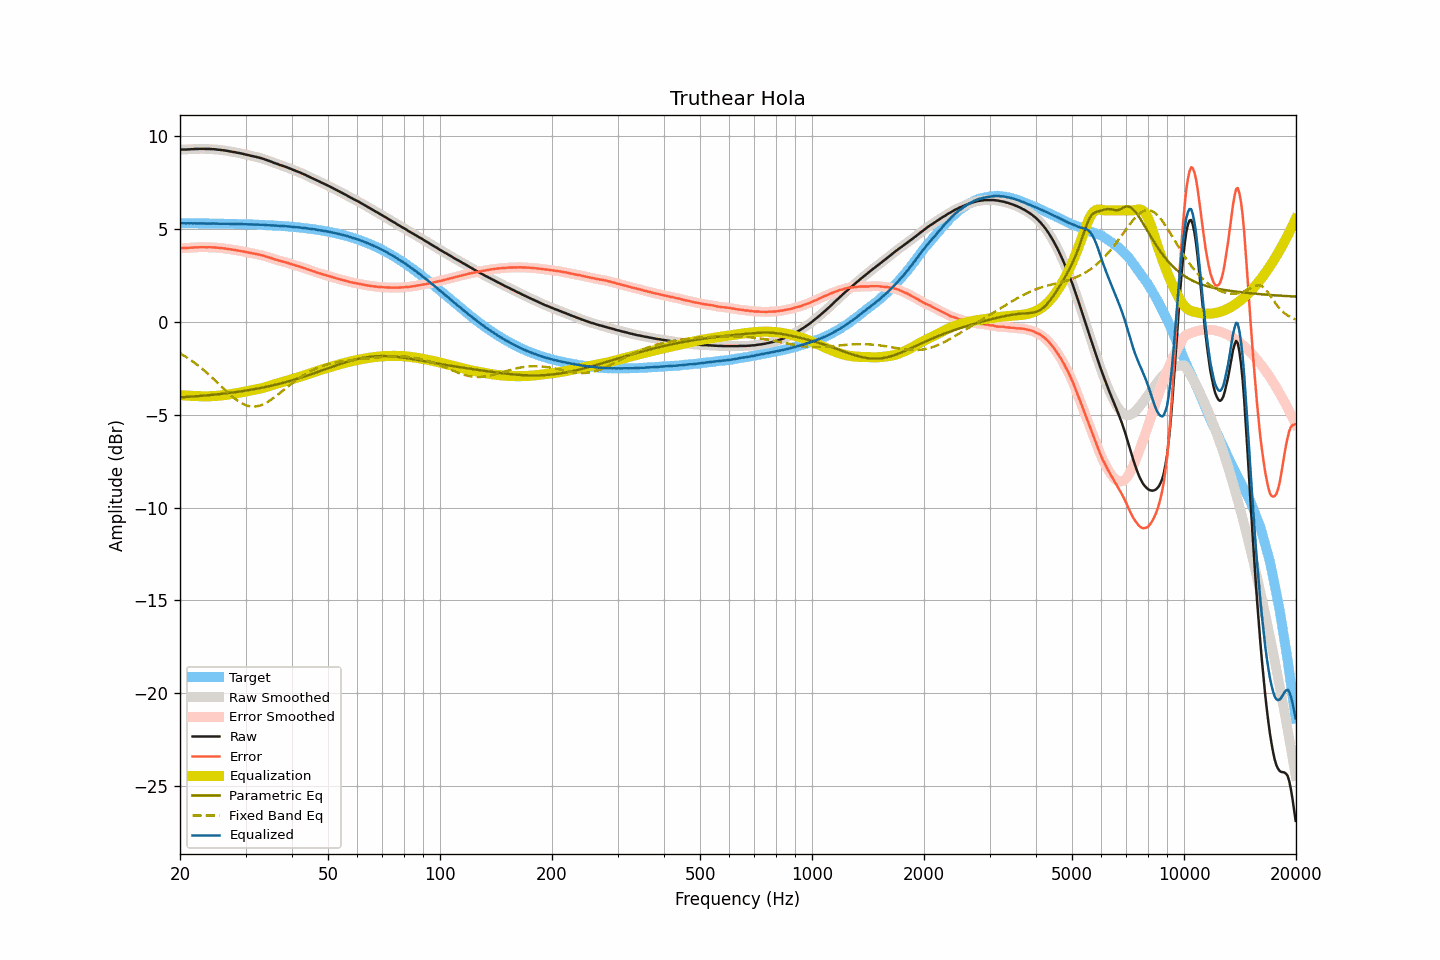

Source data for this figure (header and first rows):
frequency, raw, smoothed, error, error_smoothed, equalization, parametric_eq, fixed_band_eq, equalized_raw, equalized_smoothed, target
20.00, 9.26, 9.26, 3.96, 3.96, -3.96, -4.07, -1.70, 5.30, 5.31, 5.30
20.20, 9.27, 9.26, 3.97, 3.96, -3.96, -4.06, -1.75, 5.31, 5.30, 5.30
20.40, 9.27, 9.27, 3.97, 3.97, -3.97, -4.06, -1.80, 5.30, 5.30, 5.30
20.61, 9.27, 9.27, 3.97, 3.97, -3.97, -4.05, -1.85, 5.30, 5.30, 5.30
20.81, 9.27, 9.27, 3.97, 3.97, -3.97, -4.05, -1.91, 5.30, 5.30, 5.30
21.02, 9.28, 9.28, 3.98, 3.98, -3.98, -4.04, -1.96, 5.30, 5.30, 5.30
21.23, 9.28, 9.28, 3.98, 3.98, -3.98, -4.04, -2.02, 5.30, 5.30, 5.30
21.44, 9.29, 9.29, 3.99, 3.99, -3.99, -4.03, -2.08, 5.30, 5.30, 5.30
21.66, 9.29, 9.29, 3.99, 3.99, -3.99, -4.02, -2.14, 5.30, 5.30, 5.30
21.87, 9.30, 9.30, 4.00, 4.00, -4.00, -4.02, -2.21, 5.30, 5.30, 5.30
22.09, 9.30, 9.30, 4.00, 4.00, -4.00, -4.01, -2.27, 5.30, 5.30, 5.30
22.31, 9.30, 9.30, 4.00, 4.01, -4.01, -4.00, -2.34, 5.29, 5.30, 5.30
22.54, 9.31, 9.31, 4.01, 4.01, -4.01, -4.00, -2.40, 5.30, 5.30, 5.29
22.76, 9.31, 9.31, 4.02, 4.02, -4.01, -3.99, -2.47, 5.30, 5.30, 5.29
22.99, 9.31, 9.31, 4.02, 4.02, -4.01, -3.98, -2.55, 5.30, 5.30, 5.29
23.22, 9.31, 9.31, 4.02, 4.01, -4.01, -3.97, -2.62, 5.29, 5.29, 5.29
23.45, 9.30, 9.30, 4.01, 4.01, -4.01, -3.97, -2.69, 5.28, 5.29, 5.29
23.69, 9.30, 9.30, 4.01, 4.01, -4.01, -3.96, -2.77, 5.29, 5.29, 5.29
23.92, 9.30, 9.30, 4.01, 4.01, -4.01, -3.95, -2.85, 5.29, 5.29, 5.29
24.16, 9.30, 9.30, 4.01, 4.01, -4.01, -3.94, -2.93, 5.29, 5.29, 5.29
24.40, 9.29, 9.29, 4.00, 4.01, -4.00, -3.93, -3.01, 5.29, 5.29, 5.29
24.65, 9.29, 9.29, 4.00, 4.00, -4.00, -3.93, -3.09, 5.29, 5.29, 5.28
24.89, 9.28, 9.28, 4.00, 3.99, -3.99, -3.92, -3.17, 5.28, 5.28, 5.28
25.14, 9.27, 9.27, 3.99, 3.99, -3.99, -3.91, -3.25, 5.28, 5.28, 5.28
25.39, 9.26, 9.26, 3.98, 3.98, -3.98, -3.90, -3.34, 5.28, 5.28, 5.28
25.65, 9.25, 9.25, 3.97, 3.97, -3.97, -3.89, -3.42, 5.28, 5.28, 5.28
25.91, 9.24, 9.24, 3.96, 3.96, -3.96, -3.88, -3.51, 5.28, 5.28, 5.28
26.16, 9.23, 9.23, 3.95, 3.95, -3.95, -3.87, -3.59, 5.28, 5.28, 5.28
26.43, 9.22, 9.22, 3.94, 3.94, -3.94, -3.86, -3.67, 5.28, 5.28, 5.27
26.69, 9.20, 9.20, 3.93, 3.93, -3.93, -3.85, -3.75, 5.27, 5.27, 5.27
26.96, 9.19, 9.19, 3.92, 3.92, -3.92, -3.84, -3.83, 5.27, 5.27, 5.27
27.23, 9.17, 9.17, 3.90, 3.90, -3.90, -3.83, -3.91, 5.27, 5.27, 5.27
27.50, 9.16, 9.16, 3.89, 3.89, -3.89, -3.82, -3.99, 5.27, 5.27, 5.27
27.77, 9.14, 9.14, 3.87, 3.88, -3.88, -3.81, -4.06, 5.26, 5.27, 5.27
28.05, 9.13, 9.13, 3.87, 3.86, -3.86, -3.79, -4.13, 5.27, 5.26, 5.26
28.33, 9.11, 9.11, 3.85, 3.85, -3.85, -3.78, -4.20, 5.26, 5.26, 5.26
28.62, 9.09, 9.09, 3.83, 3.83, -3.83, -3.77, -4.26, 5.26, 5.26, 5.26
28.90, 9.08, 9.08, 3.82, 3.82, -3.82, -3.76, -4.32, 5.26, 5.26, 5.26
29.19, 9.06, 9.06, 3.80, 3.80, -3.80, -3.75, -4.37, 5.26, 5.26, 5.25
29.48, 9.04, 9.04, 3.79, 3.79, -3.79, -3.73, -4.41, 5.25, 5.25, 5.25
29.78, 9.02, 9.02, 3.77, 3.77, -3.77, -3.72, -4.46, 5.25, 5.25, 5.25
30.08, 9.00, 9.00, 3.75, 3.75, -3.75, -3.70, -4.49, 5.25, 5.25, 5.25
30.38, 8.98, 8.98, 3.73, 3.73, -3.74, -3.69, -4.52, 5.24, 5.24, 5.24
30.68, 8.96, 8.96, 3.72, 3.72, -3.72, -3.68, -4.54, 5.24, 5.24, 5.24
30.99, 8.94, 8.94, 3.70, 3.70, -3.70, -3.66, -4.56, 5.24, 5.24, 5.24
31.30, 8.92, 8.92, 3.68, 3.68, -3.68, -3.65, -4.56, 5.23, 5.23, 5.24
31.61, 8.90, 8.90, 3.67, 3.67, -3.67, -3.63, -4.57, 5.23, 5.23, 5.23
31.93, 8.88, 8.88, 3.65, 3.65, -3.65, -3.62, -4.56, 5.23, 5.23, 5.23
32.24, 8.86, 8.86, 3.63, 3.63, -3.63, -3.60, -4.55, 5.22, 5.23, 5.23
32.57, 8.84, 8.84, 3.62, 3.62, -3.62, -3.58, -4.53, 5.22, 5.22, 5.22
32.89, 8.82, 8.82, 3.60, 3.60, -3.60, -3.57, -4.50, 5.22, 5.22, 5.22
33.22, 8.79, 8.79, 3.57, 3.58, -3.57, -3.55, -4.47, 5.22, 5.22, 5.21
33.55, 8.77, 8.76, 3.56, 3.55, -3.55, -3.53, -4.43, 5.22, 5.21, 5.21
33.89, 8.73, 8.73, 3.52, 3.52, -3.53, -3.51, -4.39, 5.20, 5.21, 5.21
34.23, 8.70, 8.70, 3.50, 3.50, -3.50, -3.50, -4.34, 5.20, 5.20, 5.20
34.57, 8.67, 8.67, 3.47, 3.47, -3.47, -3.48, -4.29, 5.20, 5.20, 5.20
34.92, 8.64, 8.64, 3.45, 3.45, -3.44, -3.46, -4.23, 5.20, 5.19, 5.19
35.27, 8.61, 8.61, 3.42, 3.42, -3.42, -3.44, -4.17, 5.19, 5.19, 5.19
35.62, 8.57, 8.57, 3.39, 3.39, -3.39, -3.42, -4.11, 5.18, 5.18, 5.18
35.97, 8.54, 8.54, 3.36, 3.36, -3.36, -3.40, -4.05, 5.18, 5.18, 5.18
... 635 more rows
